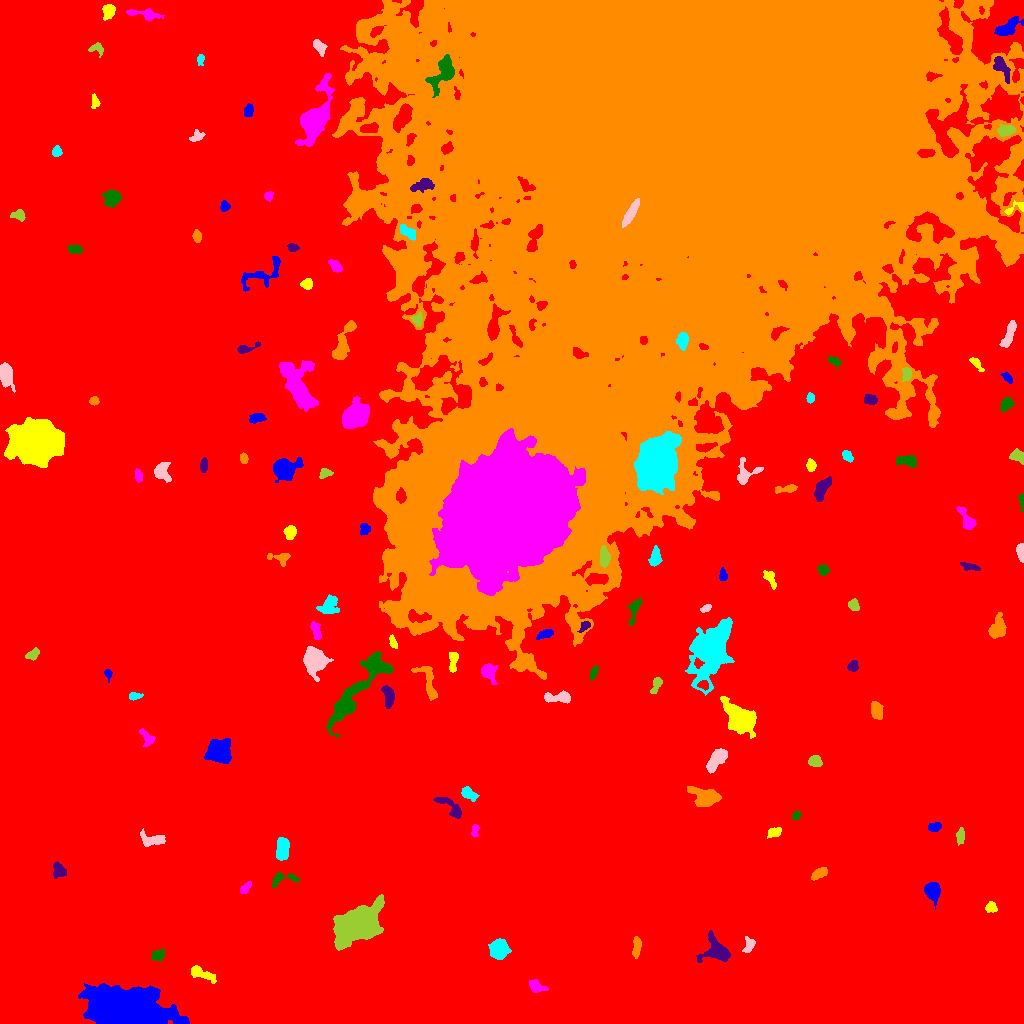

Values plotted in this chart, from the file beside it:
ID, X, Y, A, B, theta, total_flux, mu_max, mu_median, mu_mean, R_fwhm, R_e, R10, R90, x_start, x_end, y_start, y_end, area, greylevel
0, 478.6, 463.7, 321.7, 260.7, -0.4732, 3793651, 36.0, 5.0, 5.152, 14.65, 243.6, 94.27, 387, 0, 1023, 0, 1023, 736362, 5.152
1, 127.5, 13.82, 17.25, 7.739, -0.2066, 94839, 115.0, 19.0, 30.1, 14, 13.72, 5.323, 23.38, 78, 189, 0, 40, 3151, 40.1
2, 200.3, 50.05, 7.304, 2.467, -0.3852, 617.0, 8.0, 2.0, 2.592, 4.442, 4.37, 1.596, 7.378, 191, 216, 40, 58, 238, 13.59
3, 536, 36.52, 4.127, 2.542, -0.4239, 945.0, 14.0, 5.0, 5.592, 4.37, 3.827, 1.493, 6.206, 529, 548, 31, 44, 169, 16.59
4, 157.4, 68.02, 2.794, 2.218, 0.3707, 432.0, 8.0, 3.0, 3.224, 4.26, 3.09, 1.262, 5.046, 151, 164, 62, 75, 134, 17.22
5, 717.9, 71.96, 6.923, 5.22, -0.3299, 2390, 18.0, 3.0, 5.14, 5.585, 5.382, 2.111, 9.853, 696, 730, 61, 93, 465, 16.14
6, 636.4, 75.87, 5.628, 1.915, 1.494, 504.0, 7.0, 3.0, 3.17, 4.406, 3.989, 1.493, 6.232, 632, 641, 65, 87, 159, 14.17
7, 498.7, 74.16, 4.545, 4.078, 0.9936, 2531, 16.0, 7.0, 7.273, 7.203, 5.528, 2.257, 8.704, 488, 511, 64, 85, 348, 18.27
8, 749, 78.2, 4.02, 2.476, 1.267, 413.0, 6.0, 3.0, 3.015, 5.109, 3.656, 1.493, 5.67, 742, 755, 71, 87, 137, 14.01
9, 356.1, 98.39, 11.13, 6.789, 0.4702, 35665, 74.0, 15.0, 22.02, 11.04, 10.4, 4.107, 17.52, 333, 384, 73, 129, 1620, 32.02
10, 909.1, 101.9, 3.619, 2.503, 1.348, 673.0, 9.0, 4.0, 4.314, 4.82, 3.868, 1.596, 5.917, 904, 915, 92, 109, 156, 15.31
11, 932.2, 132.8, 4.083, 3.245, -1.408, 3236, 34.0, 11.0, 12.12, 5.109, 4.549, 1.784, 7.291, 924, 940, 114, 141, 267, 23.12
12, 991.1, 116.3, 2.639, 2.4, -1.059, 453.0, 9.0, 4.0, 4.009, 3.785, 3.141, 1.262, 5.015, 985, 997, 111, 122, 113, 15.01
13, 245.4, 135.6, 3.433, 1.617, 0.8297, 197.0, 6.0, 2.0, 1.931, 3.09, 2.877, 0.9772, 4.583, 240, 251, 130, 142, 102, 13.93
14, 282.7, 144.8, 8.07, 3.073, 0.1405, 531.0, 8.0, 3.0, 2.855, 3.568, 4.334, 1.382, 6.77, 272, 299, 136, 151, 186, 13.85
15, 58.19, 153.3, 3.711, 2.851, -1.319, 717.0, 9.0, 4.0, 4.145, 5.015, 4.068, 1.596, 6.206, 53, 66, 145, 162, 173, 15.14
16, 818.8, 149.6, 4.638, 2.239, 0.5346, 826.0, 10.0, 5.0, 5.261, 5.754, 4.222, 1.693, 6.232, 811, 827, 143, 156, 157, 15.26
17, 282.3, 174.6, 5.382, 2.854, 1.456, 1490, 11.0, 5.0, 5.399, 6.555, 5.046, 2.111, 7.797, 276, 289, 163, 186, 276, 16.4
18, 152.8, 184.1, 7.008, 3.104, -0.1026, 646.0, 7.0, 3.0, 2.615, 4.297, 4.983, 1.871, 7.611, 140, 165, 177, 195, 247, 13.62
19, 960.7, 187.9, 3.334, 1.705, 1.528, 334.0, 8.0, 2.0, 2.738, 3.385, 2.821, 1.128, 4.853, 956, 964, 178, 196, 122, 14.74
20, 459.8, 173.2, 4.566, 3.354, -1.387, 2174, 19.0, 6.0, 7.271, 5.557, 4.951, 1.954, 8.038, 451, 467, 163, 185, 299, 18.27
21, 934.5, 196.4, 3.006, 2.212, 0.27, 540.0, 10.0, 4.5, 4.737, 4.26, 3.338, 1.262, 5.202, 928, 941, 192, 201, 114, 15.74
22, 774.5, 191.1, 3.561, 2.286, 0.3381, 370.0, 6.0, 3.0, 2.913, 4.886, 3.523, 1.382, 5.499, 767, 781, 185, 196, 127, 13.91
23, 475, 193.3, 3.427, 1.833, 1.451, 352.0, 8.0, 4.0, 4.046, 4.068, 2.985, 1.128, 4.583, 471, 479, 187, 199, 87, 14.05
24, 795.9, 208, 2.043, 1.711, 0.6918, 281.0, 13.0, 3.0, 3.958, 1.954, 2.257, 0.7979, 3.868, 792, 801, 204, 212, 71, 15.96
25, 450.6, 216.2, 9.44, 2.858, -0.672, 691.0, 7.0, 3.0, 2.731, 4.406, 4.951, 1.871, 7.715, 433, 461, 205, 226, 253, 13.73
26, 705.6, 226, 6.731, 4.171, -0.2147, 2479, 14.0, 5.0, 5.509, 7.047, 6.077, 2.394, 10.01, 687, 721, 217, 237, 450, 16.51
27, 468.3, 229.7, 3.969, 2.381, -0.5528, 703.0, 9.0, 4.0, 4.235, 4.72, 3.827, 1.493, 6.077, 461, 479, 222, 237, 166, 15.23
28, 717.5, 264.9, 6.178, 3.051, 0.884, 1767, 13.0, 5.0, 5.488, 5.836, 5.14, 2.111, 8.482, 706, 727, 250, 275, 322, 16.49
29, 814.9, 262.3, 3.134, 2.53, -0.1987, 683.0, 10.0, 5.0, 4.81, 4.853, 3.656, 1.493, 5.67, 808, 822, 257, 268, 142, 15.81
30, 372.3, 272.6, 4.892, 2.358, 1.182, 533.0, 7.0, 3.0, 2.929, 4.549, 4.068, 1.596, 6.433, 364, 381, 264, 285, 182, 13.93
31, 218.4, 272.2, 5.318, 4.979, 0.09103, 9264, 49.0, 13.0, 16.97, 6.979, 6.358, 2.523, 10.59, 204, 231, 260, 285, 546, 26.97
32, 740.3, 304.3, 7.996, 5.126, -0.7455, 11111, 45.0, 9.0, 13.94, 7.653, 7.334, 2.877, 12.78, 720, 756, 285, 327, 797, 23.94
33, 147, 285.3, 4.588, 2.611, -0.9847, 498.0, 8.0, 3.0, 3.192, 4.334, 3.827, 1.493, 6.05, 139, 155, 277, 295, 156, 14.19
34, 362.6, 340.6, 25.58, 5.453, 0.9055, 7665, 20.0, 5.0, 6.117, 8.556, 10.17, 3.656, 17.21, 326, 393, 285, 372, 1253, 19.12
35, 388, 328.2, 5.656, 2.488, -1.398, 787.0, 8.0, 4.0, 3.644, 6.155, 4.618, 1.784, 6.91, 381, 394, 315, 338, 216, 16.64
36, 876.1, 313.5, 4.407, 2.617, -1.273, 713.0, 8.0, 3.0, 3.638, 5.202, 4.222, 1.693, 6.723, 871, 883, 304, 322, 196, 14.64
37, 134.4, 327.3, 3.079, 1.608, 0.08647, 286.0, 8.0, 3.0, 3.109, 3.385, 2.706, 0.9772, 4.37, 129, 143, 323, 331, 92, 15.11
38, 559.2, 325.7, 7.605, 2.431, 0.01187, 969.0, 9.0, 4.0, 4.089, 5.499, 4.72, 1.784, 7.399, 544, 570, 320, 333, 237, 15.09
39, 656, 338.2, 5.127, 2.026, 1.148, 317.0, 6.0, 2.0, 2.402, 4.26, 3.523, 1.262, 5.499, 650, 662, 330, 346, 132, 13.4
40, 703.5, 338.4, 2.541, 2.176, -0.2096, 343.0, 7.0, 4.0, 3.769, 3.827, 2.985, 1.128, 4.652, 697, 708, 333, 343, 91, 22.77
41, 108.1, 349.9, 2.647, 1.771, -1.327, 230.0, 8.0, 3.0, 3.286, 3.141, 2.523, 0.9772, 3.989, 104, 112, 341, 354, 70, 14.29
42, 453.1, 363, 5.538, 2.153, 1.499, 748.0, 12.0, 4.0, 4.675, 3.989, 3.827, 1.382, 6.18, 449, 458, 351, 371, 160, 15.68
43, 488.6, 351.5, 5, 3.401, -1.112, 1025, 10.0, 4.0, 4.457, 5.614, 4.787, 1.784, 7.527, 481, 497, 339, 360, 230, 15.46
44, 593.7, 351.3, 3.142, 1.496, 1.165, 198.0, 5.0, 2.0, 2.084, 3.29, 2.706, 0.9772, 4.334, 590, 598, 343, 358, 95, 15.08
45, 852.8, 357.2, 2.572, 2.419, 1.105, 393.0, 7.0, 3.0, 3.673, 4.107, 3.192, 1.262, 4.983, 847, 858, 352, 363, 107, 14.67
46, 428, 341.4, 10.18, 3.573, -1.209, 903.0, 9.0, 2.0, 2.77, 3.827, 5.232, 1.784, 8.444, 411, 437, 323, 357, 326, 18.77
47, 710.4, 372.9, 13.14, 7.419, 1.211, 20211, 61.0, 6.0, 10.83, 7.313, 9.39, 3.385, 19.71, 685, 734, 328, 406, 1867, 20.83
48, 313.4, 364, 5.936, 4.439, -1.439, 5625, 31.0, 8.0, 10.15, 6.84, 6.206, 2.459, 10.17, 303, 333, 342, 377, 554, 22.15
49, 32.9, 369.1, 3.405, 2.147, 0.5985, 381.0, 6.0, 3.0, 3.098, 4.787, 3.385, 1.382, 5.352, 25, 39, 363, 376, 123, 14.1
50, 763.7, 378.5, 5.061, 2.695, 1.039, 522.0, 6.0, 3.0, 2.966, 5.352, 3.909, 1.596, 6.358, 757, 774, 366, 386, 176, 13.97
51, 544.9, 389.4, 4.131, 1.751, 0.3538, 454.0, 8.0, 3.0, 3.439, 4.406, 3.385, 1.262, 5.352, 536, 553, 384, 394, 132, 16.44
52, 392.8, 381.7, 3.418, 1.534, -1.278, 307.0, 11.0, 3.0, 3.449, 2.111, 2.764, 0.9772, 4.478, 389, 397, 375, 389, 89, 19.45
53, 316.1, 392.9, 4.937, 2.112, -1.332, 710.0, 8.0, 5.0, 4.765, 5.809, 4.107, 1.693, 6.077, 310, 321, 384, 402, 149, 17.77
54, 634.1, 413.8, 7.326, 2.246, 1.303, 464.0, 6.0, 2.0, 2.442, 5.202, 4.26, 1.596, 6.699, 627, 642, 398, 426, 190, 14.44
55, 584.8, 397.3, 3.164, 1.822, 0.7684, 389.0, 9.0, 3.0, 4.138, 3.478, 2.877, 1.128, 4.72, 577, 590, 391, 402, 94, 21.14
56, 997.5, 395.1, 4.959, 3.511, 1.204, 1777, 18.0, 5.0, 5.865, 4.983, 4.82, 1.784, 8.078, 988, 1006, 385, 411, 303, 16.86
57, 328.7, 417, 5.121, 3.899, 0.8812, 924.0, 9.0, 3.0, 3.288, 4.951, 5.109, 1.954, 7.939, 316, 339, 410, 429, 281, 16.29
58, 706.1, 415.2, 2.861, 1.561, 0.4434, 241.0, 6.0, 3.0, 3.213, 3.909, 2.706, 1.128, 4.146, 700, 711, 411, 419, 75, 15.21
59, 853.2, 418.2, 2.719, 2.243, -0.862, 536.0, 11.0, 4.0, 4.661, 3.523, 3.038, 1.128, 5.046, 848, 859, 413, 425, 115, 15.66
... 84 more rows
